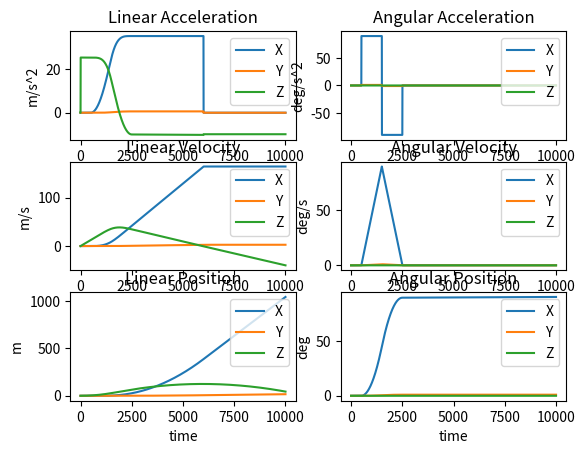
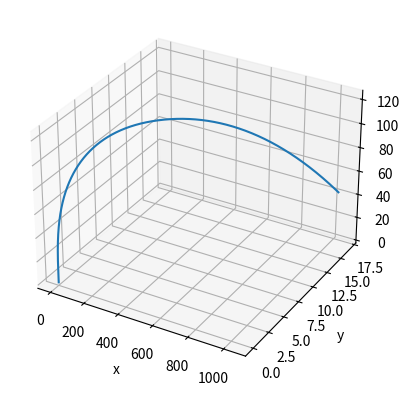
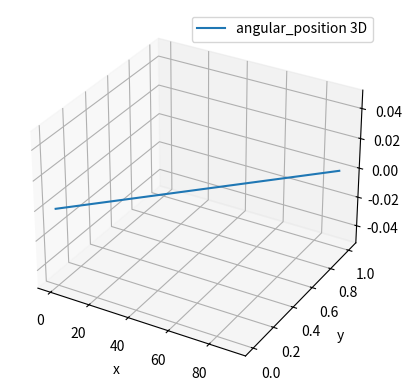

The script that saved these images, in order:
import matplotlib.pyplot as plt
import math

thrust_n=0
altitude_m=0
acceleration_mps2=0
velocity_mps=0
force_n=0

time=0
time_step = .001
time_end=10

Kp=0.5
Ki=0
Kd=0

mass_kg=1

g=9.81

tvc_velocity_deg_per_sec = 60/.13 #from the spec sheet
tvc_delay_sec = .005 #check this when the servos are here
tvc_set_point = 0
motor_thrust_n =[35,35,35,35,35,35,0,0,0,0,0]
for i in range(1000):
    motor_thrust_n.append(0)

class xyz:
    def __init__(self,x,y,z):
        self.x = x
        self.y=y
        self.z=z
    def __str__(self):
        return "x: "+str(self.x)+", y: "+str(self.y)+", z:"+str(self.z)
#global sim frame
sim_linear_acceleration = [xyz(0,0,0), xyz(0,0,0)]
sim_linear_velocity = [xyz(0,0,0), xyz(0,0,0)]
sim_linear_position = [xyz(0,0,0), xyz(0,0,0)]
sim_angular_acceleration = [xyz(0,0,0), xyz(0,0,0)]
sim_angular_velocity = [xyz(0,0,0), xyz(0,0,0)]
sim_angular_position = [xyz(0,0,0), xyz(0,0,0)]
sim_TVC_position = [xyz(0,0,0), xyz(0,0,0)]
#rocket sensors
#don't need accel or baro for sim for now
sensor_gyro = [xyz(0,0,0), xyz(0,0,0)]
sensor_acceleration = [xyz(0,0,0), xyz(0,0,0)]
sensor_barometer = [xyz(0,0,0), xyz(0,0,0)]
# This is what the rocket thinks it's orientation is. What the flight computer will calculate
rocket_orientation = [xyz(0,0,0), xyz(0,0,0)]


#MMOI=kg*m^2 = m*g*s^2*d^2/(4*pi^2*d_s)
#s=period of rotation in seconds
#d = distance from CoM to string
#d_s length of string from table

#Moment arm in M
#example values
MMOI = .04
MA = 0.28

#in - force on axis
#out - anglw, angluar velocity, pos, vel, accel

#torque_x = force_x * moment arm (distance to tvc mount)
#torque_y = force_y * moment arm (distance to tvc mount)

#get a desired torque from state space and then calculate servo angle
#apply transfer function and whatever smoothing
#get servo angle and make back into torque for new state


#Display
#Orientation
#TVC Envelope
#Pyrotechnics
#Altitude
#Accelerometers
#Gyroscopes
#RawData
#    ox, oy, ox
#    ax, ay, ax
#    gx, gy, gx
#    altitude
#    temp 
#    volt
#    tvc-y
#    tvc-z

#accelerometer needed for translation, liftoff detect, angle relative to earth

def print_stats():
    print("Altitude (M): " + str(altitude_m))
    print("Acceleration (M/S/S): " + str(acceleration_mps2))
    print("Velocity (M/S): " + str(velocity_mps))
    print("Thrust (N): " + str(thrust_n))

def calculate_angular_acceleration():
    global time
    motor_thrust = motor_thrust_n[math.floor(time)]
    point = xyz(0,0,0)
    if time > .5:
        point.x = math.radians(90)
        point.y = math.radians(1)
    if time > 1.5:
        point.x = -(math.radians(90))
        point.y = math.radians(-1)
    if time > 2.5:
        point.x = 0
        point.y = 0
    sim_angular_acceleration.append(point)
    print ("sim_angular_acceleration: " + str(sim_angular_acceleration[-1]))
def calculate_angular_velocity():
    global time
    motor_thrust = motor_thrust_n[math.floor(time)]
    last_vel =  sim_angular_velocity[-1]
    angular_accel =  sim_angular_acceleration[-1]
    angular_vel =  xyz(last_vel.x+(angular_accel.x*time_step),
            last_vel.y+(angular_accel.y*time_step),
            last_vel.z+(angular_accel.z*time_step))
    sim_angular_velocity.append(angular_vel)
    print ("sim_angular_velocity: " + str(sim_angular_velocity[-1]))
def calculate_angular_position():
    global time
    motor_thrust = motor_thrust_n[math.floor(time)]
    last_pos = sim_angular_position[-1]
    vel =  sim_angular_velocity[-1]
    pos =  xyz(last_pos.x+(vel.x*time_step),
            last_pos.y+(vel.y*time_step),
            last_pos.z+(vel.z*time_step))
    sim_angular_position.append(pos)
    print ("sim_angular_position: " + str(sim_angular_position[-1]))

def calculate_linear_acceleration():
    global time
    motor_thrust = motor_thrust_n[math.floor(time)]
    last_angle = sim_angular_position[-1]
    #for now assume no roll.

    #sin 0 = 0
    #cos 0 = 1
    #Make the axis such that
    #    0 degrees pitch is upright, and 0 degrees yaw is upright
    #    90 degrees is yaw to the right, -90 is yaw to the left
    #    90 degrees is pitch forward, -90 is pitch backwards
    force_x = motor_thrust * math.sin(last_angle.x) * math.cos(last_angle.y)
    force_y = motor_thrust * math.sin(last_angle.x) * math.sin(last_angle.y)
    force_z = motor_thrust * math.cos(last_angle.x)
    force_z = force_z - (g * mass_kg)

    #f=ma
    #a=f/m
    accel=xyz(force_x/mass_kg, force_y/mass_kg,force_z/mass_kg)
    sim_linear_acceleration.append(accel)
    print ("sim_linear_acceleration:" + str(sim_linear_acceleration[-1]))

def calculate_linear_velocity():
    global time
    motor_thrust = motor_thrust_n[math.floor(time)]
    last_vel =  sim_linear_velocity[-1]
    accel =  sim_linear_acceleration[-1]
    vel =  xyz(last_vel.x+(accel.x*time_step),
            last_vel.y+(accel.y*time_step),
            last_vel.z+(accel.z*time_step))
    sim_linear_velocity.append(vel)
    print ("sim_linear_velocity: " + str(sim_linear_velocity[-1]))

def calculate_linear_position():
    global time
    motor_thrust = motor_thrust_n[math.floor(time)]
    last_pos = sim_linear_position[-1]
    vel =  sim_linear_velocity[-1]
    pos =  xyz(last_pos.x+(vel.x*time_step),
            last_pos.y+(vel.y*time_step),
            last_pos.z+(vel.z*time_step))
    sim_linear_position.append(pos)
    print ("sim_linear_position: " + str(sim_linear_position[-1]))

def step():
    global time
    global time_step
    time = time + time_step
    print("Step: ")
    motor_thrust = motor_thrust_n[math.floor(time)]
    print("Motor thrust: " + str(motor_thrust))
    calculate_angular_acceleration()
    calculate_angular_velocity()
    calculate_angular_position()
    calculate_linear_acceleration()
    calculate_linear_velocity()
    calculate_linear_position()


    global altitude_m
    altitude_m = sim_linear_position[-1].z

integral = 0
def pid(setpoint, axis):
    print("Kp = " + str(Kp))
    #Take the orientation and output torque
    orientation_data = rocket_orientation[-1]
    ori = 0
    if axis == "x":
        ori = orientation_data.x
    if axis == "y":
        ori = orientation_data.y

    # now do the PID
    error = ori - setpoint
    proportional = Kp*error

    # TODO:add clamping to prevent windup.
    global integral
    integral = integral + (Ki*error*time_step)
    
    derivative = Kd*error/time_step

    output = proportional + integral + derivative
    print(output)
    return output


#Use the global state and derive what the sensors would say
# For now every read is on one sample. But should make this update only after X time.
def read_sensors():
    last_angular_position = sim_angular_position[-1]
    last_last_angular_position = sim_angular_position[-2]
    x_deg_per_sec = last_angular_position.x - last_last_angular_position.x
    y_deg_per_sec = last_angular_position.y - last_last_angular_position.y
    z_deg_per_sec = last_angular_position.z - last_last_angular_position.z
    sensor_gyro.append(xyz(x_deg_per_sec, y_deg_per_sec, z_deg_per_sec))
    #Now track orientation
    last_orientation = rocket_orientation[-1]
    #x_orientation = last_orientation.x + x_deg_per_sec * time_step
    #y_orientation = last_orientation.y + y_deg_per_sec * time_step
    #z_orientation = last_orientation.z + z_deg_per_sec * time_step
    #for now ignore that it's labeled "per sec" and just assume it's per step
    x_orientation = last_orientation.x + x_deg_per_sec
    y_orientation = last_orientation.y + y_deg_per_sec
    z_orientation = last_orientation.z + z_deg_per_sec
    rocket_orientation.append(xyz(x_orientation, y_orientation, z_orientation))

def torque_to_tvc_angle(torque, i):
    motor_thrust = motor_thrust_n[math.floor(i*time_step)]
    math.asin(1)
    return 5


def main():
    global sim_angular_position
    global time
    while altitude_m >= 0:
        read_sensors()
        #pid takes in the rocket orientation (angle) and spits out a torque
        torque_x = pid(0, "x")
        torque_y = pid(0, "y")
        #take that torque and calculate a TVC angle
        #motor_thrust = motor_thrust_n[math.floor(i*time_step)]
        #angle_x = torque_to_tvc_angle(torque_x, i)
        #angle_y = torque_to_tvc_angle(torque_y, i)
        #put that into the model
        #sim_angular_position.append(xyz(angle_x, angle_y, 0))
        step()
        print("time: " + str(time) + " seconds")
        if time >= time_end:
            break

    # line 1 points
    t=[]
    acc_x=[]
    acc_y=[]
    acc_z=[]
    vel_x=[]
    vel_y=[]
    vel_z=[]
    pos_x=[]
    pos_y=[]
    pos_z=[]
    angular_acc_x=[]
    angular_acc_y=[]
    angular_acc_z=[]
    angular_vel_x=[]
    angular_vel_y=[]
    angular_vel_z=[]
    angular_pos_x=[]
    angular_pos_y=[]
    angular_pos_z=[]
    for i in range (len(sim_linear_acceleration)):
        t.append(i)
        acc_x.append(sim_linear_acceleration[i].x)
        acc_y.append(sim_linear_acceleration[i].y)
        acc_z.append(sim_linear_acceleration[i].z)
        vel_x.append(sim_linear_velocity[i].x)
        vel_y.append(sim_linear_velocity[i].y)
        vel_z.append(sim_linear_velocity[i].z)
        pos_x.append(sim_linear_position[i].x)
        pos_y.append(sim_linear_position[i].y)
        pos_z.append(sim_linear_position[i].z)
        angular_acc_x.append(math.degrees(sim_angular_acceleration[i].x))
        angular_acc_y.append(math.degrees(sim_angular_acceleration[i].y))
        angular_acc_z.append(math.degrees(sim_angular_acceleration[i].z))
        angular_vel_x.append(math.degrees(sim_angular_velocity[i].x))
        angular_vel_y.append(math.degrees(sim_angular_velocity[i].y))
        angular_vel_z.append(math.degrees(sim_angular_velocity[i].z))
        angular_pos_x.append(math.degrees(sim_angular_position[i].x))
        angular_pos_y.append(math.degrees(sim_angular_position[i].y))
        angular_pos_z.append(math.degrees(sim_angular_position[i].z))


        

    fig, axs = plt.subplots(3,2)
    axs[0][0].plot(t, acc_x, label = "sim_linear_acceleration x")
    axs[0][0].plot(t, acc_y, label = "sim_linear_acceleration y")
    axs[0][0].plot(t, acc_z, label = "sim_linear_acceleration z")
      
    axs[1][0].plot(t, vel_x, label = "sim_linear_velocity x")
    axs[1][0].plot(t, vel_y, label = "sim_linear_velocity y")
    axs[1][0].plot(t, vel_z, label = "sim_linear_velocity z")
      
    axs[2][0].plot(t, pos_x, label = "sim_linear_position x")
    axs[2][0].plot(t, pos_y, label = "sim_linear_position y")
    axs[2][0].plot(t, pos_z, label = "sim_linear_position z")
    
    # naming the y axis
    axs[0][0].title.set_text('Linear Acceleration')
    axs[0][0].set_ylabel('m/s^2')
    axs[0][0].set_xlabel('time')
    axs[0][0].legend("XYZ", loc="upper right")
    axs[1][0].title.set_text('Linear Velocity')
    axs[1][0].set_ylabel('m/s')
    axs[1][0].set_xlabel('time')
    axs[1][0].legend("XYZ", loc="upper right")
    axs[2][0].title.set_text('Linear Position')
    axs[2][0].set_ylabel('m')
    axs[2][0].set_xlabel('time')
    axs[2][0].legend("XYZ", loc="upper right")

    axs[0][1].plot(t, angular_acc_x, label = "sim_angular_acceleration x")
    axs[0][1].plot(t, angular_acc_y, label = "sim_angular_acceleration y")
    axs[0][1].plot(t, angular_acc_z, label = "sim_angular_acceleration z")
      
    axs[1][1].plot(t, angular_vel_x, label = "sim_angular_velocity x")
    axs[1][1].plot(t, angular_vel_y, label = "sim_angular_velocity y")
    axs[1][1].plot(t, angular_vel_z, label = "sim_angular_velocity z")
      
    axs[2][1].plot(t, angular_pos_x, label = "sim_angular_position x")
    axs[2][1].plot(t, angular_pos_y, label = "sim_angular_position y")
    axs[2][1].plot(t, angular_pos_z, label = "sim_angular_position z")
    
    # naming the y axis
    axs[0][1].title.set_text('Angular Acceleration')
    axs[0][1].set_ylabel('deg/s^2')
    axs[0][1].set_xlabel('time')
    axs[0][1].legend("XYZ", loc="upper right")
    axs[1][1].title.set_text('Angular Velocity')
    axs[1][1].set_ylabel('deg/s')
    axs[1][1].set_xlabel('time')
    axs[1][1].legend("XYZ", loc="upper right")
    axs[2][1].title.set_text('Angular Position')
    axs[2][1].set_ylabel('deg')
    axs[2][1].set_xlabel('time')
    axs[2][1].legend("XYZ", loc="upper right")



    fig3D = plt.figure()
    ax3D = plt.axes(projection='3d')
    ax3D.plot(pos_x, pos_y, pos_z, label = "position 3D")
    ax3D.set_xlabel('x')
    ax3D.set_ylabel('y')
    ax3D.set_zlabel('z')
      
    ang_fig3D = plt.figure()
    ang_ax3D = plt.axes(projection='3d')
    ang_ax3D.plot(angular_pos_x, angular_pos_y, angular_pos_z, label = "angular_position 3D")
    ang_ax3D.set_xlabel('x')
    ang_ax3D.set_ylabel('y')
    ang_ax3D.set_zlabel('z')
      
    # show a legend on the plot
    plt.legend()
      
    # function to show the plot
    plt.show()
    print_stats()

main()
